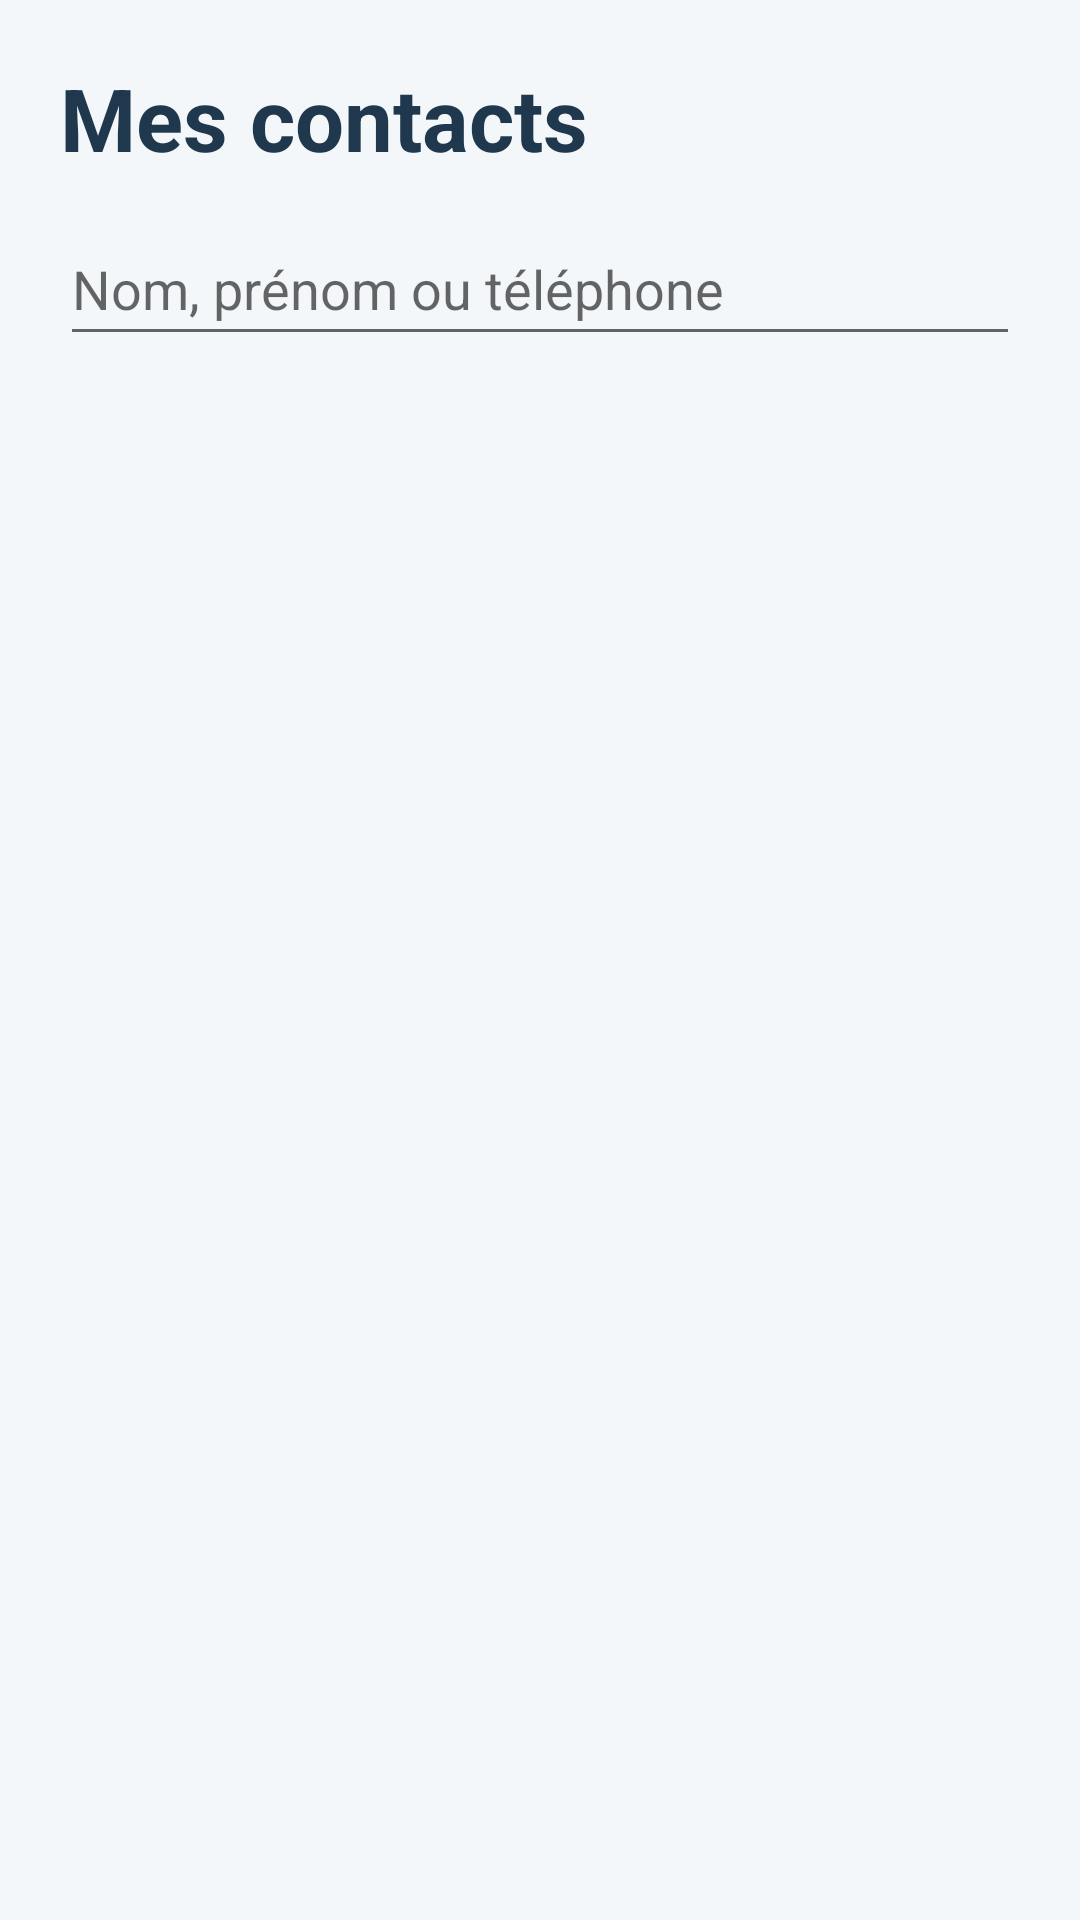

Android layout source for this screen:
<!-- AndroidManifest.xml: application theme Theme.Contacts -->
<!-- res/layout/fragment_liste_contacts.xml -->
<LinearLayout xmlns:android="http://schemas.android.com/apk/res/android"
    android:layout_width="match_parent"
    android:layout_height="match_parent"
    android:orientation="vertical"
    android:padding="20dp">

    <TextView
        style="@style/PageTitle"
        android:layout_width="match_parent"
        android:layout_height="wrap_content"
        android:text="@string/app_name" />

    <EditText
        android:id="@+id/search"
        style="@style/Field"
        android:hint="@string/search"
        android:inputType="text"
        android:singleLine="true" />

    <TextView
        android:id="@+id/empty"
        android:layout_width="match_parent"
        android:layout_height="wrap_content"
        android:accessibilityLiveRegion="polite"
        android:paddingTop="18dp"
        android:text="@string/empty"
        android:visibility="gone" />

    <androidx.recyclerview.widget.RecyclerView
        android:id="@+id/contacts"
        android:layout_width="match_parent"
        android:layout_height="0dp"
        android:layout_marginTop="10dp"
        android:layout_weight="1"
        android:clipToPadding="false" />

</LinearLayout>
<!-- resources referenced by this layout -->
<resources>
  <string name="app_name">Mes contacts</string>
  <string name="empty">Aucun contact ne correspond à la recherche.</string>
  <string name="search">Nom, prénom ou téléphone</string>
  <style name="Field">
          <item name="android:layout_width">match_parent</item>
          <item name="android:layout_height">wrap_content</item>
          <item name="android:minHeight">48dp</item>
      </style>
  <style name="PageTitle">
          <item name="android:textSize">29sp</item>
          <item name="android:textStyle">bold</item>
          <item name="android:textColor">#20384D</item>
          <item name="android:layout_marginBottom">12dp</item>
      </style>
  <style name="Theme.Contacts" parent="Theme.AppCompat.Light.NoActionBar">
          <item name="colorPrimary">#304D67</item>
          <item name="colorPrimaryDark">#20384D</item>
          <item name="colorAccent">#17675F</item>
          <item name="android:windowBackground">#F4F7FA</item>
      </style>
</resources>
